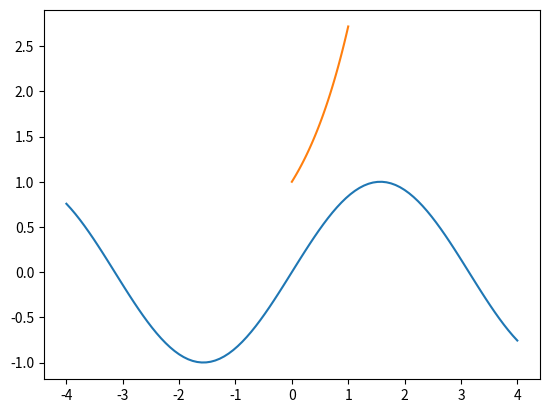

This chart was generated by the following Python code:
for i in range(10):
    print(i)

for i in range(10):
    print(i)
    print(i)

len("hallo")

5 == 6 | 5*5 == 25

5 == 6 or 5*5 == 25

(5 == 6) | (5*5 == 25)

list(range(10))[0:5]

[i*i for i in range(10) if i%2==0]

5+7

!pip3 install matplotlib

import numpy as np
import matplotlib.pyplot as plt
x = np.linspace(start=-4, stop=4, num=101)

x

plt.plot(x, np.sin(x))
plt.show()

x = np.linspace(start=0, stop=1, num=100)
plt.plot(x, np.exp(x))
plt.show()